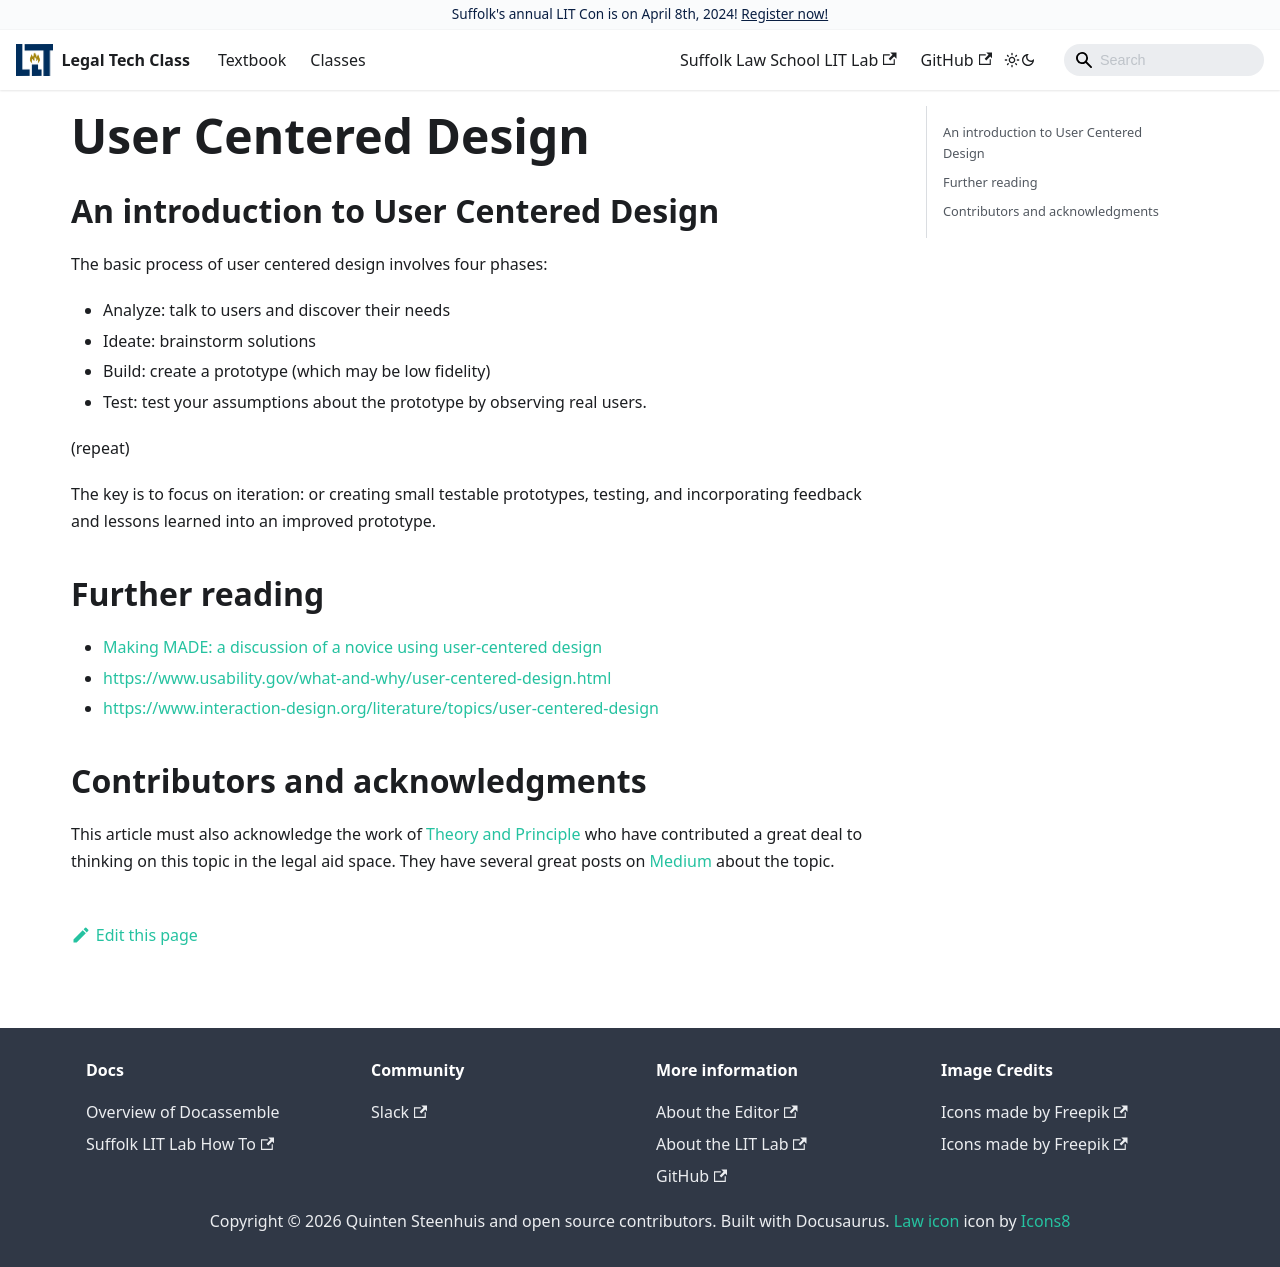

repository: SuffolkLITLab/legal-tech-class · page: docs/user-centered-design/user-centered-design/index.html · generator: docusaurus

---
id: user-centered-design
title: User Centered Design
sidebar_label: User Centered Design
---

## An introduction to User Centered Design

The basic process of user centered design involves four phases:

* Analyze: talk to users and discover their needs
* Ideate: brainstorm solutions
* Build: create a prototype (which may be low fidelity)
* Test: test your assumptions about the prototype by observing real users.

(repeat)

The key is to focus on iteration: or creating small testable prototypes, testing, and incorporating feedback and lessons learned into an improved prototype.

## Further reading

* [Making MADE: a discussion of a novice using user-centered design](https://law-tech-a2j.org/odr/made-in-boston-replicable-around-the-world/)
* https://www.usability.gov/what-and-why/user-centered-design.html
* https://www.interaction-design.org/literature/topics/user-centered-design

## Contributors and acknowledgments

This article must also acknowledge the work of [Theory and Principle](https://www.theoryandprinciple.com/) who have contributed a great deal to thinking on this topic in the legal aid space. They have several great posts on [Medium](https://medium.com/theory-and-principle) about the topic.
